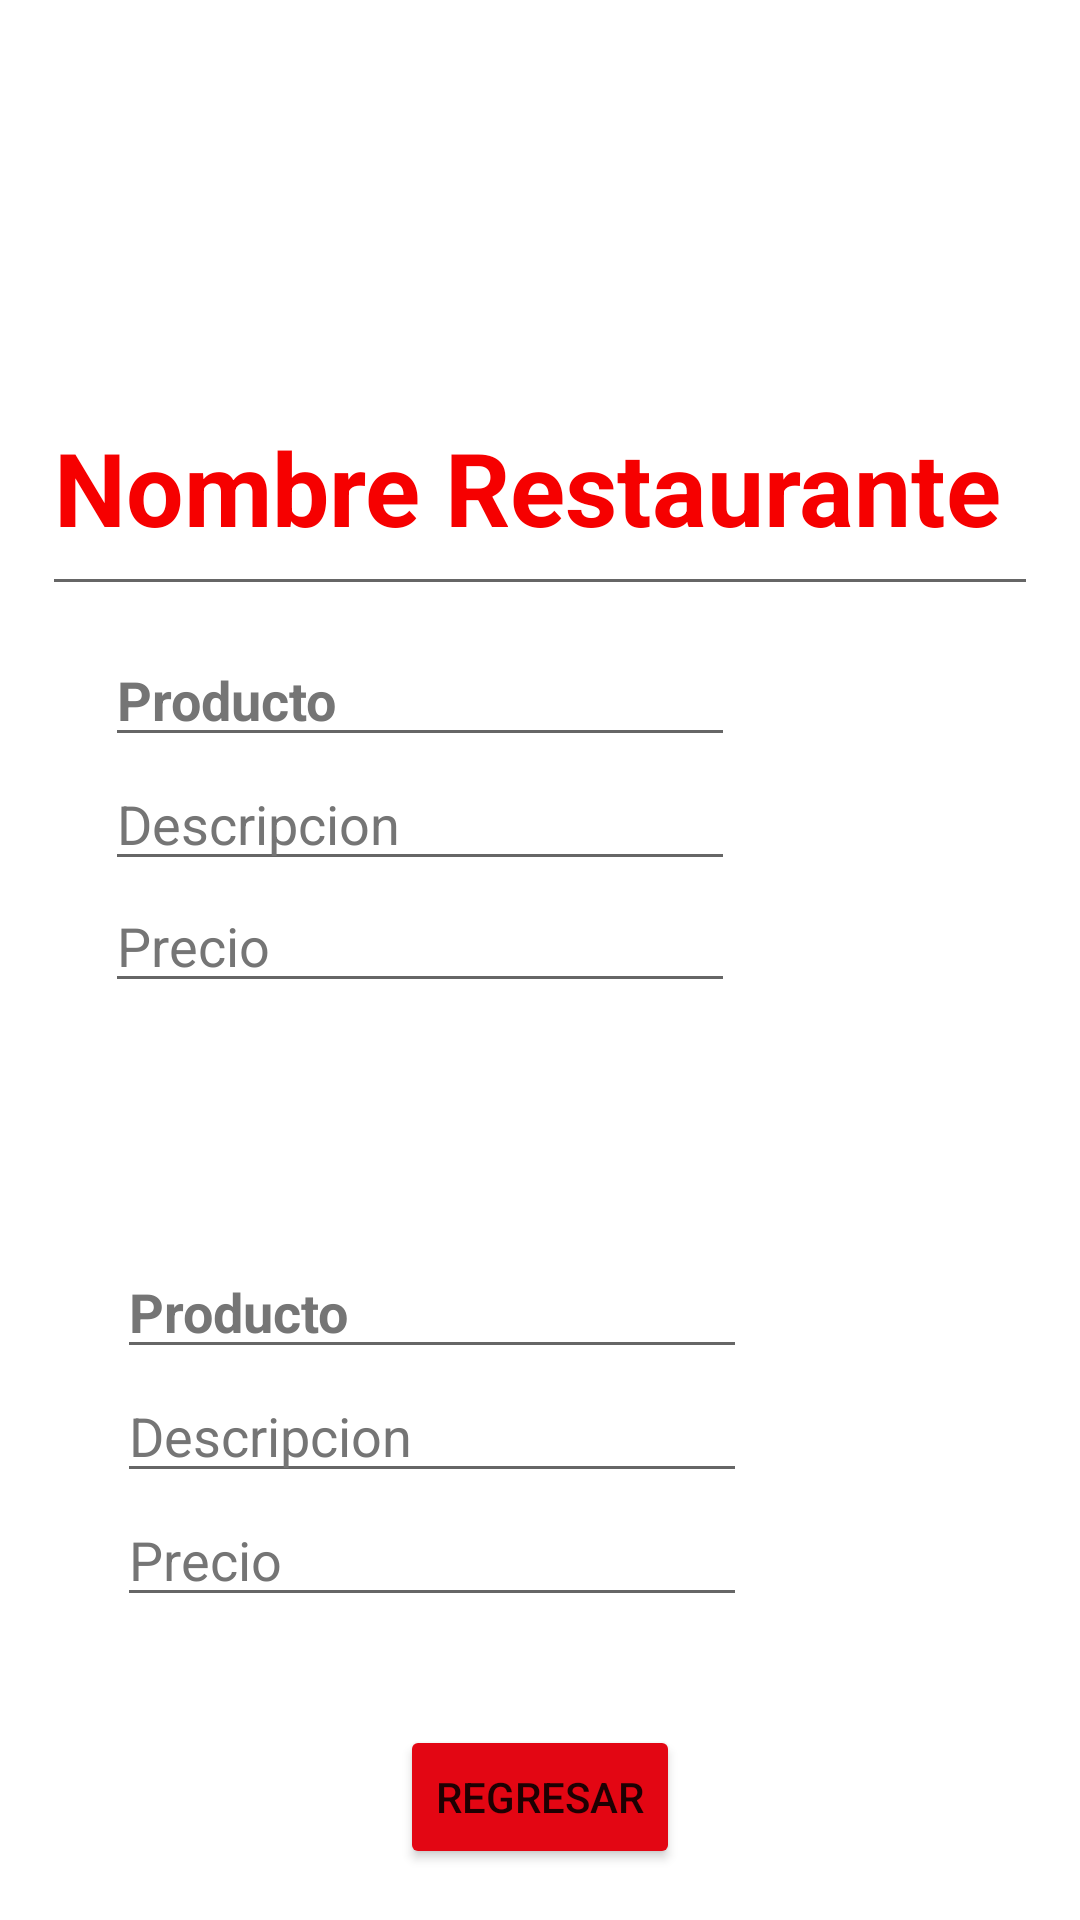

The Android layout XML behind this screen, and the referenced resources:
<!-- AndroidManifest.xml: application theme Theme.PideyApp -->
<!-- res/layout/activity_menu.xml -->
<?xml version="1.0" encoding="utf-8"?>
<androidx.constraintlayout.widget.ConstraintLayout xmlns:android="http://schemas.android.com/apk/res/android"
    xmlns:app="http://schemas.android.com/apk/res-auto"
    xmlns:tools="http://schemas.android.com/tools"
    android:layout_width="match_parent"
    android:layout_height="match_parent"
    tools:context=".MenuActivity">

    <ImageView
        android:id="@+id/imageView9"
        android:layout_width="wrap_content"
        android:layout_height="wrap_content"
        android:layout_marginTop="24dp"
        android:layout_marginEnd="32dp"
        app:layout_constraintEnd_toEndOf="parent"
        app:layout_constraintTop_toTopOf="parent"
        app:srcCompat="@drawable/logopideyapp" />

    <EditText
        android:id="@+id/editTextNomRest"
        android:layout_width="332dp"
        android:layout_height="0dp"
        android:layout_marginTop="120dp"
        android:layout_marginBottom="9dp"
        android:ems="10"
        android:inputType="textPersonName"
        android:text="Nombre Restaurante"
        android:textColor="#F60000"
        android:textSize="34sp"
        android:textStyle="bold"
        app:layout_constraintBottom_toTopOf="@+id/imageView10"
        app:layout_constraintEnd_toEndOf="parent"
        app:layout_constraintStart_toStartOf="parent"
        app:layout_constraintTop_toTopOf="parent" />

    <EditText
        android:id="@+id/editTextNomPlato"
        android:layout_width="wrap_content"
        android:layout_height="wrap_content"
        android:layout_marginStart="35dp"
        android:layout_marginEnd="6dp"
        android:ems="10"
        android:inputType="textPersonName"
        android:minHeight="20dp"
        android:text="Producto"
        android:textColor="#757575"
        android:textStyle="bold"
        app:layout_constraintEnd_toStartOf="@+id/imageView10"
        app:layout_constraintStart_toStartOf="parent"
        app:layout_constraintTop_toTopOf="@+id/imageView10" />

    <EditText
        android:id="@+id/editTextDescripProducto"
        android:layout_width="wrap_content"
        android:layout_height="wrap_content"
        android:ems="10"
        android:inputType="textPersonName"
        android:minHeight="15dp"
        android:text="Descripcion"
        android:textColor="#757575"
        app:layout_constraintStart_toStartOf="@+id/editTextPecio"
        app:layout_constraintTop_toBottomOf="@+id/editTextNomPlato" />

    <EditText
        android:id="@+id/editTextPecio"
        android:layout_width="wrap_content"
        android:layout_height="wrap_content"
        android:layout_marginStart="35dp"
        android:layout_marginEnd="6dp"
        android:layout_marginBottom="40dp"
        android:ems="10"
        android:inputType="textPersonName"
        android:minHeight="20dp"
        android:text="Precio"
        android:textColor="#757575"
        app:layout_constraintBottom_toTopOf="@+id/imageView11"
        app:layout_constraintEnd_toStartOf="@+id/imageView10"
        app:layout_constraintStart_toStartOf="parent"
        app:layout_constraintTop_toBottomOf="@+id/imageView10" />

    <EditText
        android:id="@+id/editTextNomPlato2"
        android:layout_width="wrap_content"
        android:layout_height="wrap_content"
        android:layout_marginStart="4dp"
        android:ems="10"
        android:inputType="textPersonName"
        android:minHeight="20dp"
        android:text="Producto"
        android:textColor="#757575"
        android:textStyle="bold"
        app:layout_constraintBottom_toTopOf="@+id/editTextDescripProducto2"
        app:layout_constraintStart_toStartOf="@+id/editTextDescripProducto" />

    <EditText
        android:id="@+id/editTextDescripProducto2"
        android:layout_width="wrap_content"
        android:layout_height="wrap_content"
        android:layout_marginStart="4dp"
        android:ems="10"
        android:inputType="textPersonName"
        android:minHeight="15dp"
        android:text="Descripcion"
        android:textColor="#757575"
        app:layout_constraintBottom_toTopOf="@+id/editTextPecio2"
        app:layout_constraintStart_toStartOf="@+id/editTextPecio"
        app:layout_constraintTop_toBottomOf="@+id/imageView11" />

    <EditText
        android:id="@+id/editTextPecio2"
        android:layout_width="wrap_content"
        android:layout_height="wrap_content"
        android:layout_marginStart="39dp"
        android:layout_marginEnd="2dp"
        android:layout_marginBottom="36dp"
        android:ems="10"
        android:inputType="textPersonName"
        android:minHeight="20dp"
        android:text="Precio"
        android:textColor="#757575"
        app:layout_constraintBottom_toTopOf="@+id/BotonRegresar"
        app:layout_constraintEnd_toStartOf="@+id/imageView11"
        app:layout_constraintStart_toStartOf="parent"
        app:layout_constraintTop_toBottomOf="@+id/editTextDescripProducto2" />

    <ImageView
        android:id="@+id/imageView10"
        android:layout_width="0dp"
        android:layout_height="0dp"
        android:layout_marginEnd="37dp"
        app:layout_constraintBottom_toTopOf="@+id/editTextPecio"
        app:layout_constraintEnd_toEndOf="parent"
        app:layout_constraintStart_toEndOf="@+id/editTextPecio"
        app:layout_constraintTop_toBottomOf="@+id/editTextNomRest"
        tools:src="@tools:sample/avatars" />

    <ImageView
        android:id="@+id/imageView11"
        android:layout_width="0dp"
        android:layout_height="0dp"
        android:layout_marginEnd="37dp"
        app:layout_constraintBottom_toTopOf="@+id/editTextDescripProducto2"
        app:layout_constraintEnd_toEndOf="parent"
        app:layout_constraintStart_toEndOf="@+id/editTextPecio2"
        app:layout_constraintTop_toBottomOf="@+id/editTextPecio"
        tools:src="@tools:sample/avatars" />

    <Button
        android:id="@+id/BotonRegresar"
        android:layout_width="wrap_content"
        android:layout_height="wrap_content"
        android:layout_marginBottom="17dp"
        android:backgroundTint="#E30613"
        android:onClick="regresar"
        android:text="Regresar"
        app:layout_constraintBottom_toBottomOf="parent"
        app:layout_constraintEnd_toEndOf="parent"
        app:layout_constraintStart_toStartOf="parent"
        app:layout_constraintTop_toBottomOf="@+id/editTextPecio2" />
</androidx.constraintlayout.widget.ConstraintLayout>
<!-- resources referenced by this layout -->
<resources>
  <style name="Theme.PideyApp" parent="Theme.MaterialComponents.DayNight.DarkActionBar">
          
          <item name="colorPrimary">@color/purple_500</item>
          <item name="colorPrimaryVariant">@color/purple_700</item>
          <item name="colorOnPrimary">@color/white</item>
          
          <item name="colorSecondary">@color/teal_200</item>
          <item name="colorSecondaryVariant">@color/teal_700</item>
          <item name="colorOnSecondary">@color/black</item>
          
          <item name="android:statusBarColor">?attr/colorPrimaryVariant</item>
          
      </style>
  <!-- not gathered from this repository: default colours our renderer supplied (Android Studio template values) -->
  <color name="purple_500">#FF6200EE</color>
  <color name="purple_700">#FF3700B3</color>
  <color name="teal_200">#FF03DAC5</color>
  <color name="teal_700">#FF018786</color>
  <color name="black">#FF000000</color>
  <color name="white">#FFFFFFFF</color>
</resources>
